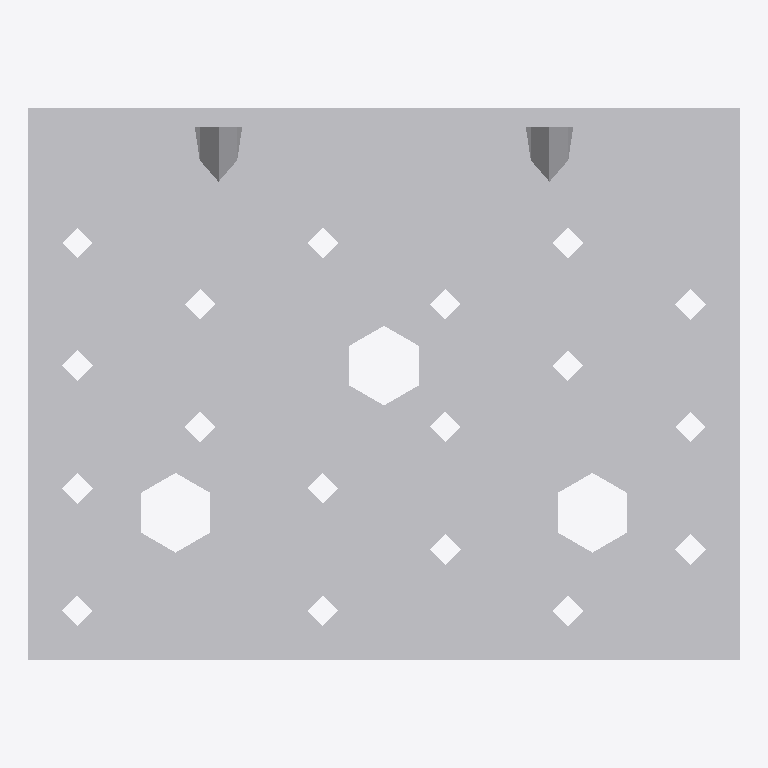
Plan cut of the same IFC building model at storey 'Level 1' (level 0.00 m, cut at 1.40 m), seen from above with north up, elements coloured by IFC class: 1 other element (light grey). No cut surface shows.
Extent 0.116 m × 0.090 m × 0.048 m (x, y, z). Storeys (1): Level 1 at 0.00 m. Elements (1): 1 IfcBuildingElementProxy.

HEADER;
FILE_DESCRIPTION(('ViewDefinition [CoordinationView]'),'2;1');
FILE_NAME('','2023-03-17T13:30:01',(''),(''),'The EXPRESS Data Manager Version 5.01.0100.02.64','20130308_1515(x64) - Exporter 2014.0.2013.0308 -','');
FILE_SCHEMA(('IFC2X3'));
ENDSEC;
DATA;
#87=IFCPROJECT('2yLul87gL9fOfpfh9sWEiD',#41,'',$,$,'S:\\@Technology\\9.BIMCAD EU\\2.PROJECTS\\ES-226165 BIMCAD EU_47 model first batch\\Working\\3D with Holes\\RFA 3D\\C_AE116_3D_Cad_MULT_Prod.ifc','',(#76,#84),#71);
#3994=IFCSITE('2yLul87gL9fOfpfh9sWEiF',#41,'Default',$,'',#3993,$,$,.ELEMENT.,(42,24,53,508911),(-71,-15,-29,-58837),0.0,$,$);
#97=IFCBUILDING('2yLul87gL9fOfpfh9sWEiC',#41,'',$,$,#32,$,'',.ELEMENT.,$,$,#93);
#106=IFCBUILDINGSTOREY('2yLul87gL9fOfpfhA9Vn58',#41,'Level 1',$,$,#104,$,'Level 1',.ELEMENT.,0.0);
#3898=IFCBUILDINGELEMENTPROXY('26AJtlApH3dObotf8ivEG9',#41,'C_AE116_3D_Cad_MULT_Prod:C_AE116_3D_Cad_MULT_Prod:105698',$,'C_AE116_3D_Cad_MULT_Prod',#3896,#3891,'105698',.ELEMENT.);
ENDSEC;
